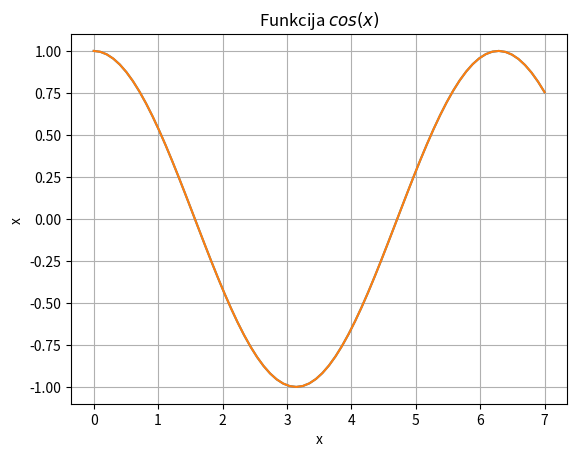

This chart was generated by the following Python code:
import sys
sys.path.append('/usr/local/anaconda3/lib/python3.6/site-packages')

from numpy import *
x = linspace(0, 7, 70)
y = cos(x)

from matplotlib import pyplot as plt
plt.grid()
plt.xlabel('x')
plt.ylabel( f'x ' )
plt.title('Funkcija $cos(x)$')
plt.plot(x, y)
plt.plot(x, y)

plt.show()

